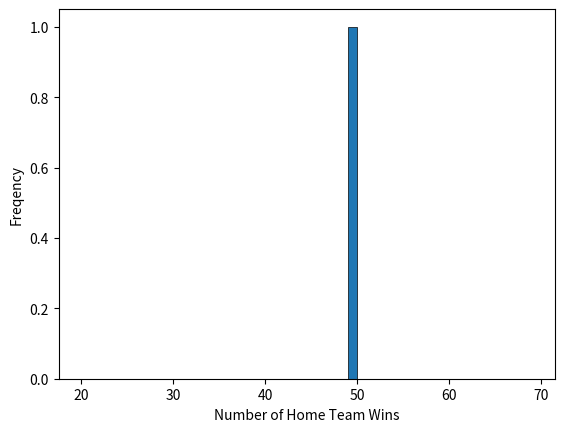
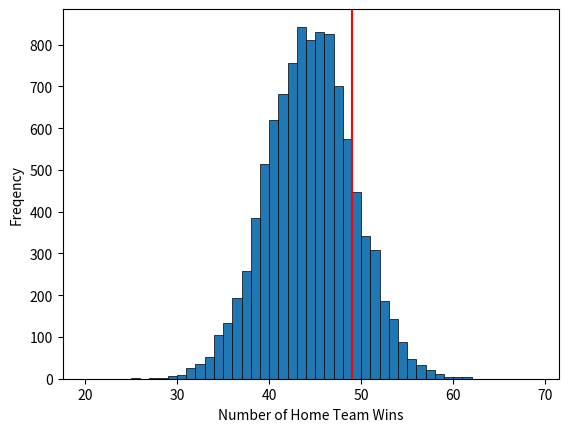

Here is the Python script that generated these plots, in order:
# Load our Pandas, NumPy and Matplotlib data science libraries

import pandas as pd
import numpy as np
from matplotlib import pyplot as plt

# Set the number of games in a season
number_games = 88

# Give the choices that will be randomly picked from
game = np.array(['win', 'loss'])

# Store the results in the 'season' list (called an array in NumPy)
season = np.random.choice(game, number_games)
season

# Count the number of times "win" appears in the season list
home_team_wins = np.count_nonzero(season == 'win')
home_team_wins

# The following takes the code from above that simulates one season and puts it into a function so we can use it multiple times
def one_season():
    season = np.random.choice(game, number_games)
    home_team_wins = np.count_nonzero(season == 'win')
    return home_team_wins

# Create the histogram from the results of running the one_season function:
plt.hist(one_season(), bins = np.arange(20, 70, 1), edgecolor='black', linewidth=0.5) # x-axis has range 20-70 and the width of a bin is 1
plt.xlabel('Number of Home Team Wins')
plt.ylabel('Freqency')
plt.show()

num_seasons = 10000   # number of seasons

simulation = np.array([]) # empty list to hold results of each season

for i in np.arange(num_seasons):   # repeat the process num_seasons times
    new_value = one_season()  # simulate 88 games using the one_season function
    simulation = np.append(simulation, new_value) # add the new season to the list
    
# Create the histogram
fig, ax = plt.subplots()    
plt.hist(simulation, np.arange(20, 70, 1), edgecolor='black', linewidth=0.5)
ax.axvline(49, color='r') # Draw a vertical line at 49 games (what was observed)
plt.xlabel('Number of Home Team Wins')
plt.ylabel('Freqency')
plt.show()


count = np.count_nonzero(simulation >= 49) # Count the number of simulated seasons where the home team won 49 or more of the games
prop_wins = count / num_seasons # Calculate the proportion of seasons with 49 or more wins
perc_wins = prop_wins * 100 # Turn the proportion into a percentage
print(f"Proportion of wins: {prop_wins:.4f}\nPercentage of wins: {perc_wins:.2f}%")
# in this f-string, the .4f and .2f are used to format the output to 4 and 2 decimal places respectively
# the \n is used to create a new line